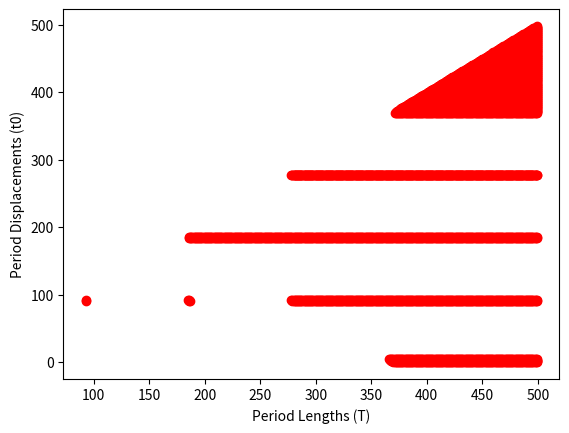

Recreate this plot in Python. (Note: this script raises an exception after producing the figure.)
def max_period_list(T, t0, timestamps, t_max):
    period_list = []
    for a in range(t_max): #t_max is range because that is the maximum value in the system
        if (t0 + a*T) <= t_max: #tests if period value surpasses maximum data point
            period_list += [t0 + a*T] #adds the value to the list of potential periods
    return period_list

def min_period_list(timestamps, period_list, t_min):
    length = len(period_list)
    for a in range(length -1):
        if period_list[a] < t_min: #tests if any value is smaller than smallest data point
            period_list.pop(a) #deletes that data point
            end_add = "yes"
        else:
            end_add = "no"
        if end_add == "yes": #prevents t_min from being added multiple times
            period_list.insert(0, t_min)
    return period_list

def order_timestamps(timestamps): #orders timestamps into sublist pairs
    new_timestamps = [timestamps[i:i+2] for i in range(0, len(timestamps)-1, 2)]
    return new_timestamps

def period_test(T, t0, timestamps, period_list): #tests if a potential value appears in a segment where it cannot
    Indicator = 0 #binary switch that determins if a potential period is viable
    for q in period_list:
        for a in range(len(timestamps)): #runs through each pair of times representing one segment
            t1 = timestamps[a][0]
            t2 = timestamps[a][1]
            if t1 <= q <= t2: #tests if a period list value lies in a segment
                Indicator = 1 
    return Indicator
        
def period(T, t0, timestamps): #runs all of the functions for one specific T and t0 value
    t_max = timestamps[-1]
    t_min = timestamps[0]
    plist1 = max_period_list(T, t0, timestamps, t_max)
    plist2 = min_period_list(timestamps, plist1, t_min)
    timestamps = order_timestamps(timestamps)
    Indicator = period_test(T, t0, timestamps, plist2)
    return Indicator
    
def overall_period(timestamps): #runs the program over all the default parameters
   for T in range(500): #customize this to your needs
        t0_values = []
        for t0 in range(T):
             Indicator = period(T, t0, timestamps)
             if Indicator == 0:
                 t0_values += [t0]
        print(T,t0_values)#prints all the t0 values that work with that specific T
        for q in t0_values:
            plt.plot(T, q, 'ro-')
        

#The program with a set value of timestamps   
import matplotlib.pyplot as plt         
timestamps = [5, 90, 93, 183, 186, 276, 279, 369]
overall_period(timestamps)
plt.xlabel('Period Lengths (T)')
plt.ylabel('Period Displacements (t0)')
plt.title('Testing Viable Periods Over Transit Data\n Timestamps: {0:s}'.format(timestamps))
plt.show()




            


            
    
    
